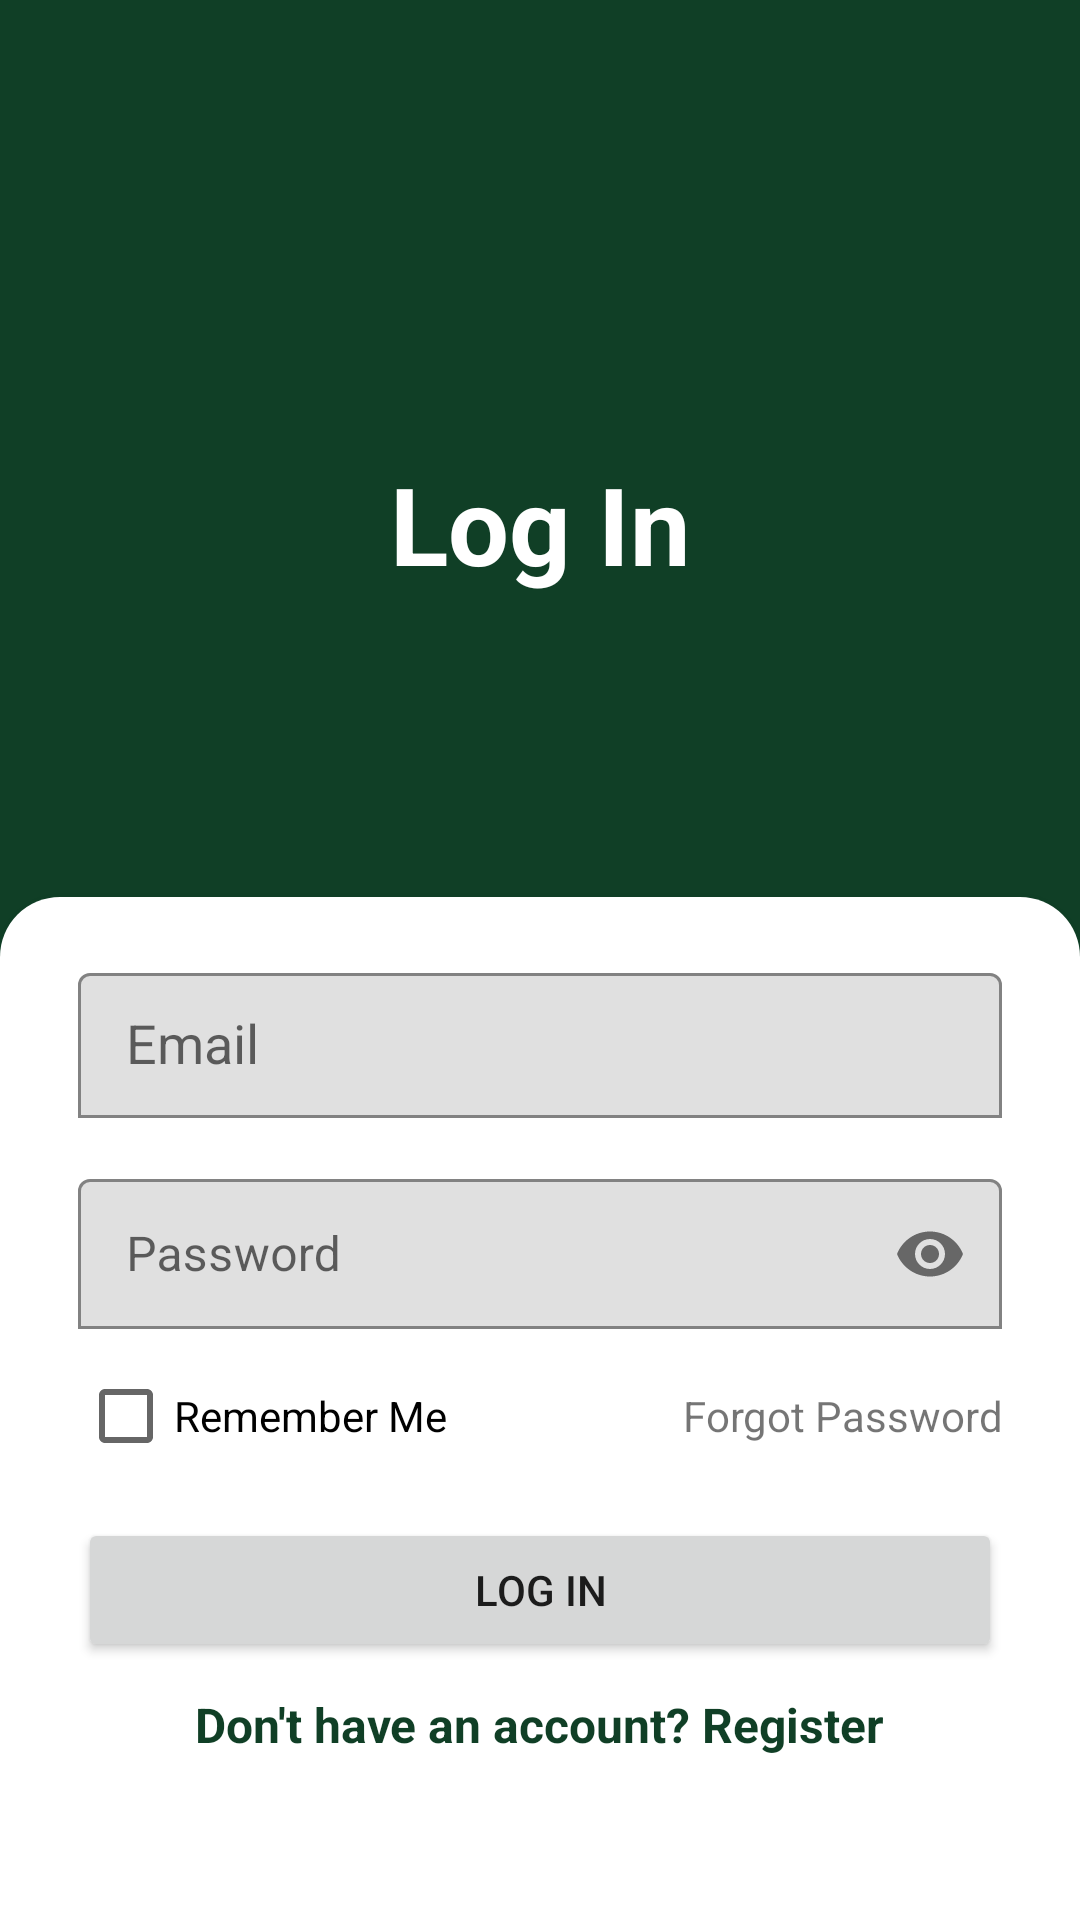

Android layout source for this screen:
<!-- AndroidManifest.xml: application theme Theme.Verify -->
<!-- res/layout/activity_login.xml -->
<?xml version="1.0" encoding="utf-8"?>
<LinearLayout xmlns:android="http://schemas.android.com/apk/res/android"
    xmlns:app="http://schemas.android.com/apk/res-auto"
    xmlns:tools="http://schemas.android.com/tools"
    android:id="@+id/login_ll"
    android:layout_width="match_parent"
    android:layout_height="wrap_content"
    android:background="#103F26"
    android:orientation="vertical">

    <TextView
        android:id="@+id/login_txt_header"
        android:layout_width="match_parent"
        android:layout_height="0dp"
        android:layout_marginHorizontal="16dp"
        android:layout_marginTop="150dp"
        android:layout_marginBottom="100dp"
        android:layout_weight="1"
        android:gravity="center"
        android:text="@string/log_in_txt"
        android:textColor="#FFFFFF"
        android:textSize="36sp"
        android:textStyle="bold" />

    <LinearLayout
        android:id="@+id/login_ll3"
        android:layout_width="match_parent"
        android:layout_height="wrap_content"
        android:background="@drawable/white_background_curved"
        android:elevation="4dp"
        android:focusable="auto"
        android:focusableInTouchMode="true"
        android:gravity="bottom|center_horizontal|fill_vertical"
        android:isScrollContainer="false"
        android:orientation="vertical"
        android:paddingHorizontal="26dp">

        <com.google.android.material.textfield.TextInputLayout
            android:id="@+id/login_txt_email_lo"
            android:layout_width="match_parent"
            android:layout_height="wrap_content"
            android:layout_marginTop="20dp"
            android:layout_marginBottom="15dp"
            android:hint="@string/email_txt"
            app:boxBackgroundMode="outline"
            app:endIconMode="none"
            app:hintTextColor="#050505">

            <com.google.android.material.textfield.MaterialAutoCompleteTextView
                android:id="@+id/login_txt_email_input"
                android:layout_width="match_parent"
                android:layout_height="wrap_content"
                android:background="@null"
                android:completionThreshold="1"
                android:inputType="textEmailAddress"
                android:paddingHorizontal="16dp"
                android:paddingVertical="12dp"
                android:textColorHint="#050505" />
        </com.google.android.material.textfield.TextInputLayout>

        <com.google.android.material.textfield.TextInputLayout
            android:id="@+id/login_txt_pw_lo"
            android:layout_width="match_parent"
            android:layout_height="wrap_content"
            android:layout_marginBottom="5dp"
            android:hint="@string/password_txt"
            app:boxBackgroundMode="outline"
            app:endIconMode="password_toggle"
            app:hintTextColor="#050505">

            <EditText
                android:id="@+id/login_txt_pw_input"
                android:layout_width="match_parent"
                android:layout_height="50dp"
                android:background="@null"
                android:inputType="textPassword"
                android:paddingHorizontal="16dp"
                android:paddingVertical="12dp"
                android:textColorHint="#050505" />
        </com.google.android.material.textfield.TextInputLayout>

        <LinearLayout
            android:layout_width="match_parent"
            android:layout_height="wrap_content"
            android:orientation="horizontal"
            android:paddingBottom="10dp">

            <CheckBox
                android:id="@+id/login_checkBox"
                android:layout_width="wrap_content"
                android:layout_height="wrap_content"
                android:layout_weight="1"
                android:text="@string/remember_me" />

            <TextView
                android:id="@+id/login_text_forgotpw"
                android:layout_width="wrap_content"
                android:layout_height="wrap_content"
                android:layout_weight="1"
                android:text="@string/forgot_password"
                android:textAlignment="textEnd" />
        </LinearLayout>

        <Button
            android:id="@+id/btn_login"
            android:layout_width="match_parent"
            android:layout_height="wrap_content"
            android:layout_marginBottom="10dp"
            android:text="@string/log_in_txt"
            tools:ignore="VisualLintButtonSize" />

        <TextView
            android:id="@+id/login_txt_loginQuestion"
            android:layout_width="wrap_content"
            android:layout_height="wrap_content"
            android:layout_marginBottom="28dp"
            android:clickable="true"
            android:contextClickable="true"
            android:focusable="true"
            android:minHeight="48dp"
            android:text="@string/don_t_have_an_account_register"
            android:textColor="#103F26"
            android:textSize="16sp"
            android:textStyle="bold" />
    </LinearLayout>

</LinearLayout>
<!-- resources referenced by this layout -->
<resources>
  <!-- drawable white_background_curved (drawable) -->
  <?xml version="1.0" encoding="UTF-8"?>
  <shape
      xmlns:android="http://schemas.android.com/apk/res/android">
      <solid
          android:color="#FFFFFF"
          />
      <corners
          android:topRightRadius="20dp"
          android:topLeftRadius="20dp"
          />
  </shape>
  <string name="don_t_have_an_account_register">Don\'t have an account? Register</string>
  <string name="email_txt">Email</string>
  <string name="forgot_password">Forgot Password</string>
  <string name="log_in_txt">Log In</string>
  <string name="password_txt">Password</string>
  <string name="remember_me">Remember Me</string>
  <style name="Theme.Verify" parent="Theme.MaterialComponents.DayNight.DarkActionBar">
          
          <item name="colorPrimary">@color/green_primary</item>
          <item name="colorPrimaryVariant">@color/green_primary</item>
          <item name="colorOnPrimary">@color/white</item>
          
          <item name="colorSecondary">@color/teal_200</item>
          <item name="colorSecondaryVariant">@color/teal_700</item>
          <item name="colorOnSecondary">@color/black</item>
          
          <item name="android:statusBarColor">?attr/colorPrimaryVariant</item>
          
          <item name="android:windowFullscreen">false</item>
      </style>
  <color name="green_primary">#103F26</color>
  <color name="white">#FFFFFFFF</color>
  <color name="teal_200">#FF03DAC5</color>
  <color name="teal_700">#FF018786</color>
  <color name="black">#FF000000</color>
</resources>
